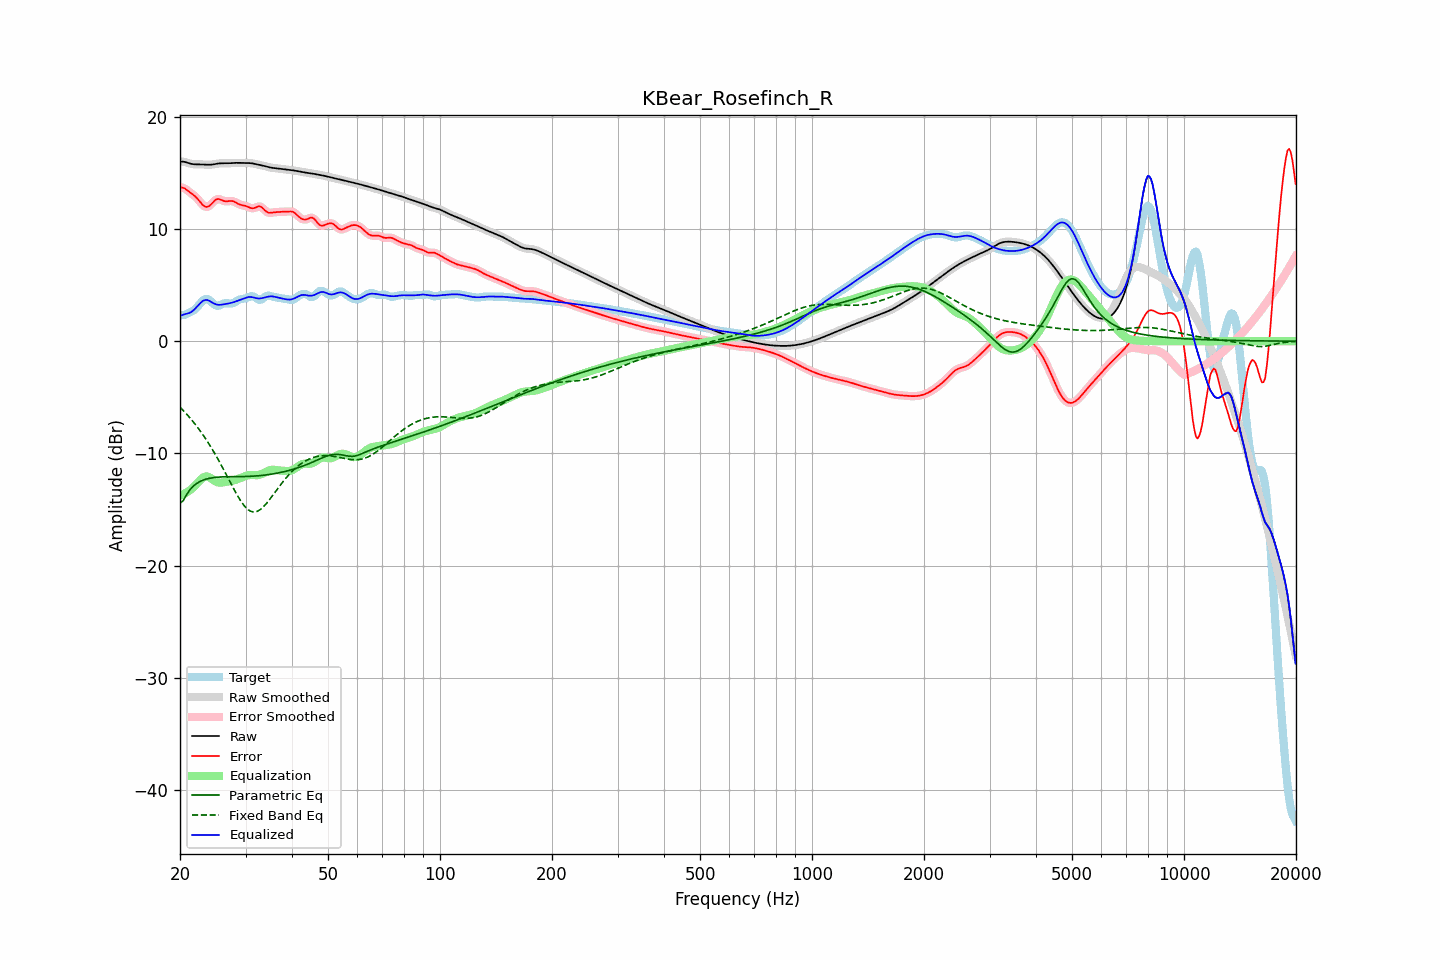

The data file committed next to this chart (first rows):
frequency, raw, error, smoothed, error_smoothed, equalization, parametric_eq, fixed_band_eq, equalized_raw, equalized_smoothed, target
20.00, 16.00, 13.71, 16.00, 13.71, -13.74, -14.43, -5.88, 2.25, 2.26, 2.29
20.20, 16.01, 13.70, 16.00, 13.70, -13.69, -14.32, -6.02, 2.31, 2.31, 2.31
20.40, 16.00, 13.66, 15.99, 13.66, -13.64, -14.21, -6.17, 2.36, 2.36, 2.34
20.61, 15.98, 13.61, 15.97, 13.60, -13.57, -13.96, -6.32, 2.41, 2.40, 2.36
20.81, 15.93, 13.50, 15.93, 13.51, -13.49, -13.70, -6.48, 2.44, 2.44, 2.43
21.02, 15.88, 13.39, 15.89, 13.40, -13.40, -13.49, -6.64, 2.48, 2.48, 2.49
21.23, 15.84, 13.28, 15.84, 13.28, -13.31, -13.27, -6.80, 2.53, 2.53, 2.56
21.44, 15.80, 13.18, 15.80, 13.18, -13.20, -13.11, -6.97, 2.61, 2.61, 2.63
21.66, 15.78, 13.07, 15.78, 13.07, -13.07, -12.95, -7.14, 2.71, 2.71, 2.71
21.87, 15.77, 12.96, 15.77, 12.96, -12.93, -12.83, -7.32, 2.84, 2.84, 2.80
22.09, 15.76, 12.82, 15.76, 12.82, -12.78, -12.72, -7.50, 2.98, 2.98, 2.94
22.31, 15.76, 12.67, 15.76, 12.67, -12.62, -12.63, -7.69, 3.14, 3.14, 3.09
22.54, 15.77, 12.50, 15.77, 12.50, -12.47, -12.54, -7.88, 3.30, 3.30, 3.26
22.76, 15.76, 12.33, 15.76, 12.33, -12.32, -12.47, -8.08, 3.45, 3.44, 3.43
22.99, 15.76, 12.16, 15.76, 12.17, -12.19, -12.40, -8.28, 3.56, 3.56, 3.59
23.22, 15.74, 12.04, 15.74, 12.05, -12.10, -12.35, -8.49, 3.64, 3.64, 3.70
23.45, 15.73, 11.97, 15.73, 11.98, -12.06, -12.30, -8.71, 3.68, 3.68, 3.76
23.69, 15.72, 11.97, 15.72, 11.98, -12.06, -12.26, -8.93, 3.67, 3.67, 3.75
23.92, 15.72, 12.03, 15.72, 12.04, -12.11, -12.23, -9.15, 3.61, 3.62, 3.69
24.16, 15.73, 12.15, 15.73, 12.15, -12.19, -12.20, -9.38, 3.54, 3.54, 3.58
24.40, 15.74, 12.30, 15.74, 12.30, -12.29, -12.17, -9.62, 3.45, 3.45, 3.44
24.65, 15.77, 12.46, 15.77, 12.45, -12.40, -12.15, -9.86, 3.37, 3.37, 3.30
24.89, 15.79, 12.59, 15.79, 12.58, -12.49, -12.13, -10.10, 3.30, 3.30, 3.20
25.14, 15.82, 12.65, 15.82, 12.65, -12.56, -12.12, -10.36, 3.26, 3.26, 3.16
25.39, 15.84, 12.68, 15.83, 12.67, -12.60, -12.11, -10.61, 3.24, 3.24, 3.16
25.65, 15.85, 12.63, 15.85, 12.63, -12.61, -12.10, -10.87, 3.24, 3.24, 3.22
25.91, 15.85, 12.57, 15.85, 12.57, -12.60, -12.09, -11.14, 3.26, 3.26, 3.28
26.16, 15.86, 12.51, 15.85, 12.51, -12.58, -12.09, -11.41, 3.28, 3.28, 3.35
26.43, 15.85, 12.47, 15.85, 12.48, -12.55, -12.08, -11.68, 3.30, 3.31, 3.38
26.69, 15.85, 12.47, 15.85, 12.47, -12.52, -12.08, -11.95, 3.33, 3.33, 3.39
26.96, 15.85, 12.48, 15.85, 12.48, -12.50, -12.08, -12.23, 3.36, 3.36, 3.38
27.23, 15.86, 12.50, 15.86, 12.50, -12.47, -12.08, -12.50, 3.39, 3.39, 3.36
27.50, 15.87, 12.50, 15.87, 12.50, -12.45, -12.08, -12.77, 3.42, 3.42, 3.37
27.77, 15.88, 12.47, 15.88, 12.47, -12.42, -12.08, -13.04, 3.46, 3.46, 3.41
28.05, 15.89, 12.42, 15.89, 12.41, -12.38, -12.07, -13.31, 3.51, 3.51, 3.47
28.33, 15.89, 12.33, 15.89, 12.33, -12.34, -12.07, -13.57, 3.56, 3.56, 3.56
28.62, 15.90, 12.25, 15.89, 12.26, -12.29, -12.07, -13.82, 3.61, 3.61, 3.64
28.90, 15.89, 12.19, 15.89, 12.19, -12.23, -12.07, -14.06, 3.66, 3.66, 3.71
29.19, 15.89, 12.14, 15.89, 12.14, -12.17, -12.07, -14.28, 3.72, 3.72, 3.75
29.48, 15.88, 12.11, 15.88, 12.11, -12.11, -12.06, -14.48, 3.77, 3.77, 3.77
29.78, 15.88, 12.08, 15.88, 12.08, -12.05, -12.06, -14.68, 3.83, 3.83, 3.80
30.08, 15.88, 12.05, 15.88, 12.04, -12.00, -12.06, -14.83, 3.88, 3.88, 3.83
30.38, 15.88, 11.99, 15.88, 11.99, -11.96, -12.05, -14.97, 3.92, 3.92, 3.89
30.68, 15.88, 11.93, 15.88, 11.93, -11.93, -12.05, -15.07, 3.94, 3.94, 3.95
30.99, 15.87, 11.87, 15.86, 11.87, -11.92, -12.04, -15.16, 3.94, 3.94, 4.00
31.30, 15.85, 11.84, 15.84, 11.85, -11.93, -12.03, -15.20, 3.92, 3.92, 4.00
31.61, 15.82, 11.86, 15.82, 11.86, -11.93, -12.02, -15.22, 3.89, 3.89, 3.96
31.93, 15.79, 11.91, 15.79, 11.92, -11.94, -12.01, -15.20, 3.85, 3.85, 3.88
32.24, 15.76, 11.98, 15.76, 11.98, -11.94, -12.00, -15.16, 3.82, 3.82, 3.78
32.57, 15.72, 12.02, 15.73, 12.01, -11.92, -11.99, -15.09, 3.81, 3.81, 3.70
32.89, 15.70, 12.00, 15.70, 11.99, -11.88, -11.98, -15.00, 3.81, 3.81, 3.69
33.22, 15.67, 11.91, 15.67, 11.91, -11.83, -11.96, -14.88, 3.84, 3.84, 3.75
33.55, 15.64, 11.79, 15.63, 11.78, -11.76, -11.94, -14.74, 3.87, 3.87, 3.85
33.89, 15.60, 11.63, 15.60, 11.64, -11.69, -11.93, -14.59, 3.91, 3.91, 3.96
34.23, 15.56, 11.52, 15.56, 11.53, -11.61, -11.91, -14.42, 3.95, 3.95, 4.03
34.57, 15.52, 11.45, 15.52, 11.46, -11.54, -11.89, -14.24, 3.98, 3.98, 4.07
34.92, 15.48, 11.44, 15.48, 11.44, -11.49, -11.87, -14.06, 3.99, 4.00, 4.04
35.27, 15.46, 11.46, 15.46, 11.45, -11.46, -11.85, -13.87, 4.00, 4.00, 4.00
35.62, 15.44, 11.48, 15.44, 11.48, -11.45, -11.82, -13.68, 3.98, 3.98, 3.96
35.97, 15.42, 11.50, 15.42, 11.50, -11.47, -11.80, -13.48, 3.96, 3.96, 3.92
... 635 more rows
